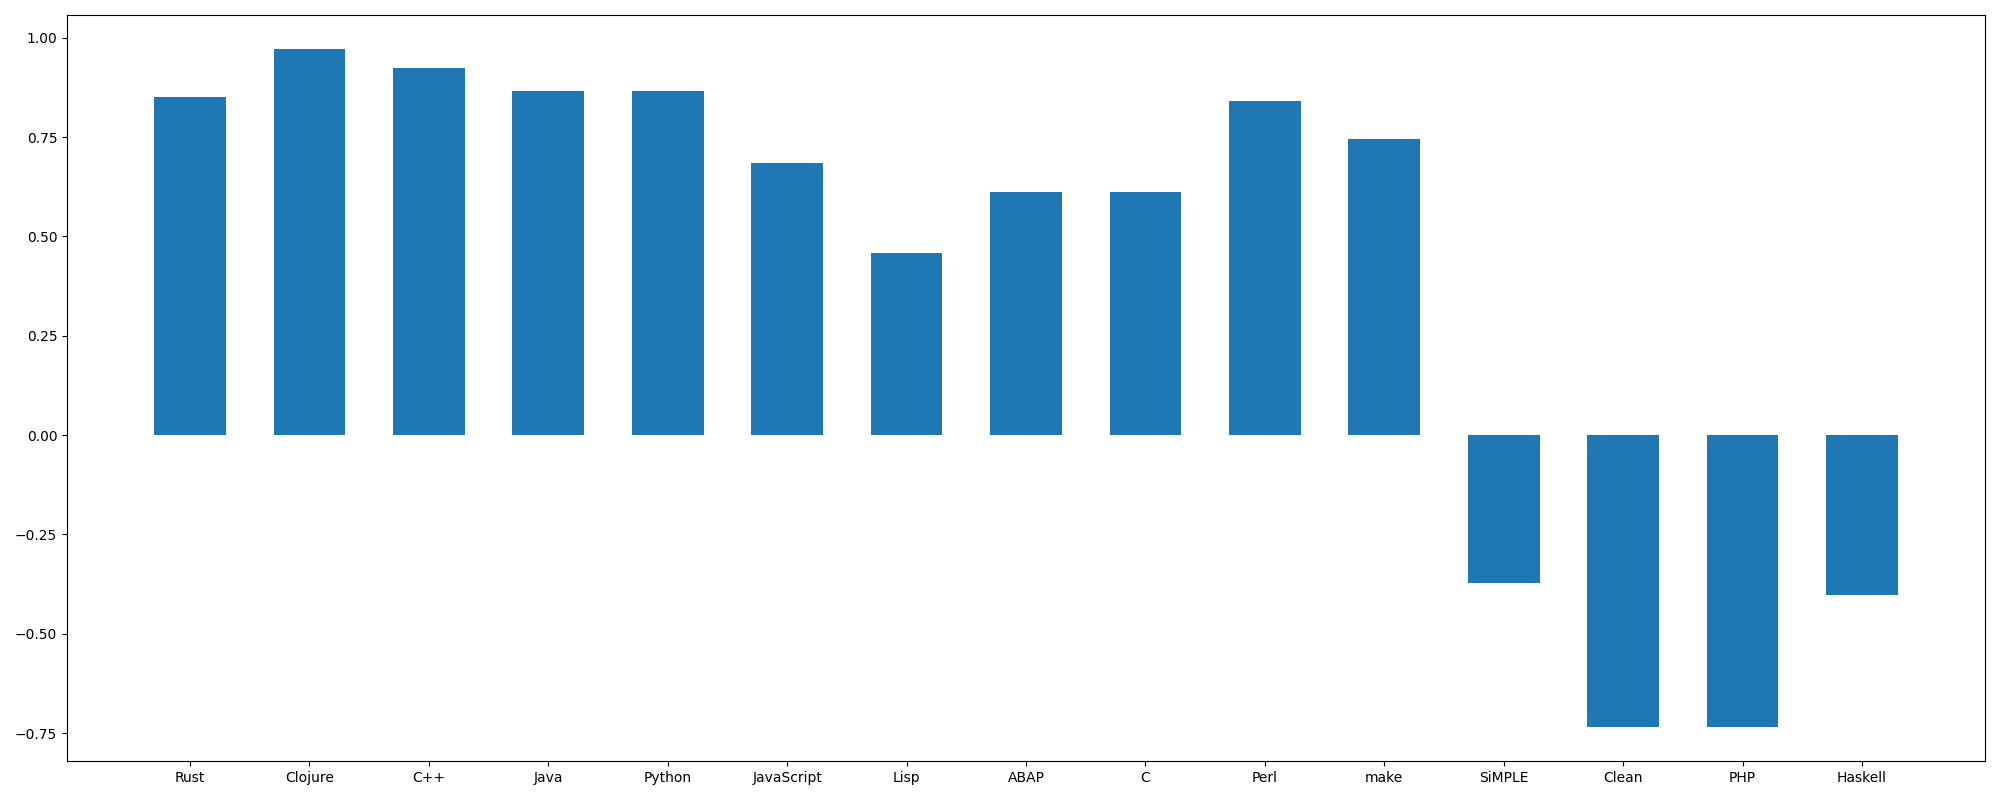

Data behind this chart, as committed beside it:
, Rust, Clojure, C++, Java, Python, JavaScript, Lisp, ABAP, C, Perl, make, SiMPLE, Clean, PHP, Haskell
neg, 0.0, 0.0, 0.062, 0.0, 0.0, 0.06, 0.0, 0.0, 0.0, 0.0, 0.081, 0.1, 0.151, 0.151, 0.111
neu, 0.803, 0.672, 0.753, 0.821, 0.821, 0.796, 0.842, 0.871, 0.871, 0.809, 0.757, 0.9, 0.793, 0.793, 0.826
pos, 0.197, 0.328, 0.185, 0.179, 0.179, 0.144, 0.158, 0.129, 0.129, 0.191, 0.163, 0.0, 0.055, 0.055, 0.063
compound, 0.8519, 0.9721, 0.9246, 0.8654, 0.8654, 0.685, 0.4588, 0.6124, 0.6124, 0.8402, 0.7462, -0.3716, -0.7357, -0.7357, -0.4019
